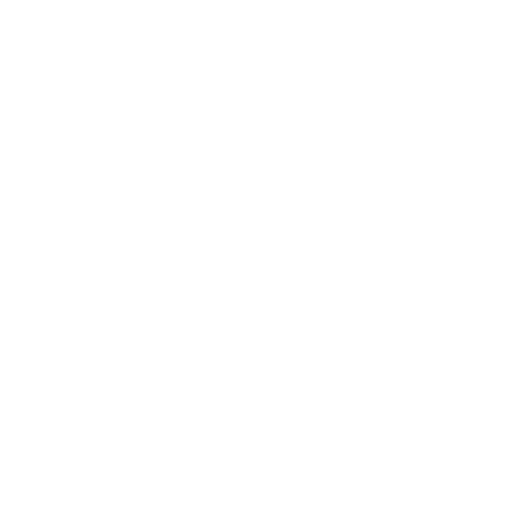
t = 0.00 s
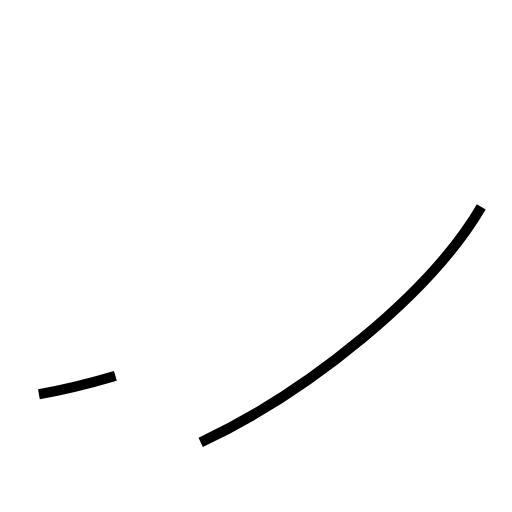
t = 1.32 s
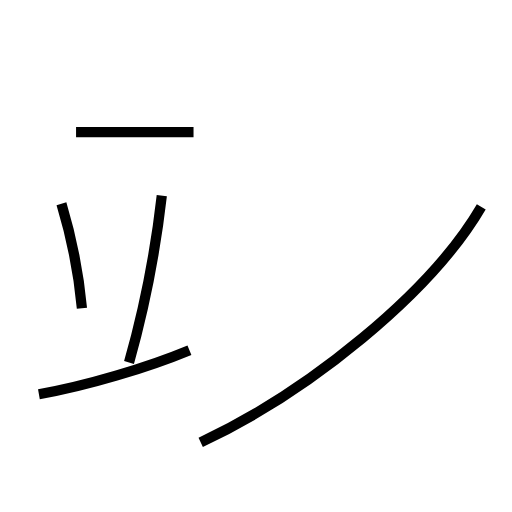
t = 2.70 s
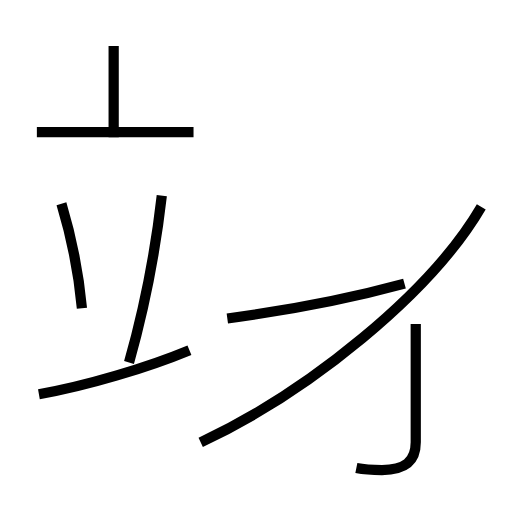
t = 4.18 s
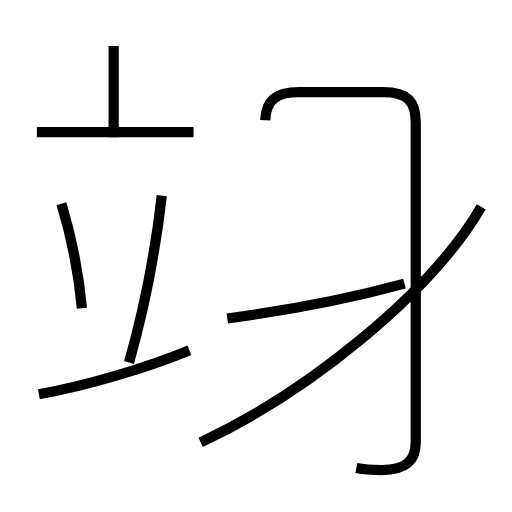
t = 5.32 s
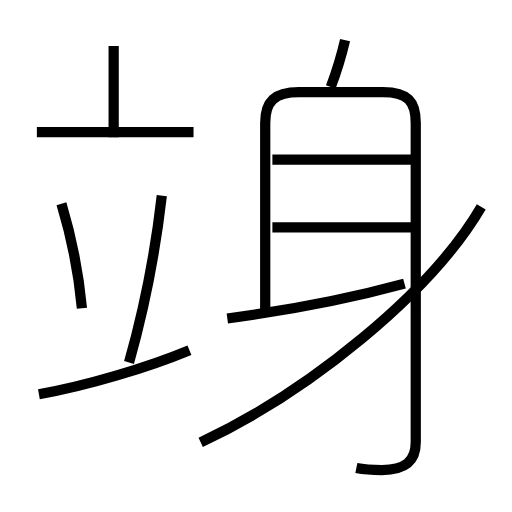
t = 6.87 s

The animated SVG that drew these frames (rendered in a browser with its animation timeline set to each time). Animation: 11 SMIL elements (animate=11); one cycle of 6.87 s.

<?xml version='1.0' encoding='utf-8'?>
<svg viewBox="0.0 -6.0 50.0 50.0" version="1.1" xmlns="http://www.w3.org/2000/svg"><rect x="-1000" y="-1000" width="2000" height="2000" stroke="white" fill="white" /><g style="fill:none;stroke:#000000;stroke-width:1"><path d="M 19.6 -0.8 C 30.1 -5.7 42.1 -15.4 47.0 -23.8 " transform="translate(0.0 38.0)" stroke-dasharray="36.213416311815116" stroke-dashoffset="36.213416311815116"><animate attributeName="stroke-dashoffset" from="36.213416311815116" to="0" dur="1.0864024893544535s" begin="0s" fill="freeze" /></path><path d="M 3.8 -5.5 C 8.4 -6.3 14.4 -8.1 18.5 -9.8 " transform="translate(0.0 38.0)" stroke-dasharray="15.341894275115422" stroke-dashoffset="15.341894275115422"><animate attributeName="stroke-dashoffset" from="15.341894275115422" to="0" dur="0.46025682825346265s" begin="1.0864024893544535s" fill="freeze" /></path><path d="M 8.0 -13.9 C 7.7 -17.2 6.9 -21.1 6.0 -24.1 " transform="translate(0.0 38.0)" stroke-dasharray="10.40977832541638" stroke-dashoffset="10.40977832541638"><animate attributeName="stroke-dashoffset" from="10.40977832541638" to="0" dur="0.31229334976249135s" begin="1.5466593176079162s" fill="freeze" /></path><path d="M 12.6 -8.6 C 14.1 -13.9 15.2 -19.6 15.8 -24.9 " transform="translate(0.0 38.0)" stroke-dasharray="16.628907086166322" stroke-dashoffset="16.628907086166322"><animate attributeName="stroke-dashoffset" from="16.628907086166322" to="0" dur="0.4988672125849896s" begin="1.8589526673704075s" fill="freeze" /></path><path d="M 18.9 -31.1 L 3.6 -31.1 " transform="translate(0.0 38.0)" stroke-dasharray="15.299999999999999" stroke-dashoffset="15.299999999999999"><animate attributeName="stroke-dashoffset" from="15.299999999999999" to="0" dur="0.45899999999999996s" begin="2.357819879955397s" fill="freeze" /></path><path d="M 22.2 -12.9 C 28.2 -13.7 34.0 -14.8 39.5 -16.3 " transform="translate(0.0 38.0)" stroke-dasharray="17.644033571237525" stroke-dashoffset="17.644033571237525"><animate attributeName="stroke-dashoffset" from="17.644033571237525" to="0" dur="0.5293210071371257s" begin="2.816819879955397s" fill="freeze" /></path><path d="M 11.1 -30.6 L 11.1 -39.5 " transform="translate(0.0 38.0)" stroke-dasharray="8.899999999999999" stroke-dashoffset="8.899999999999999"><animate attributeName="stroke-dashoffset" from="8.899999999999999" to="0" dur="0.26699999999999996s" begin="3.346140887092523s" fill="freeze" /></path><path d="M 34.8 1.7 C 35.8 1.9 36.6 1.9 37.3 1.9 C 39.5 1.9 40.6 1.1 40.6 -0.8 L 40.6 -32.0 C 40.6 -34.1 39.8 -35.0 37.4 -35.0 L 29.2 -35.0 C 26.8 -35.0 25.9 -34.1 25.9 -32.0 L 25.9 -13.3 " transform="translate(0.0 38.0)" stroke-dasharray="75.82767682640736" stroke-dashoffset="75.82767682640736"><animate attributeName="stroke-dashoffset" from="75.82767682640736" to="0" dur="2.2748303047922205s" begin="3.613140887092523s" fill="freeze" /></path><path d="M 40.5 -21.8 L 26.6 -21.8 " transform="translate(0.0 38.0)" stroke-dasharray="13.899999999999999" stroke-dashoffset="13.899999999999999"><animate attributeName="stroke-dashoffset" from="13.899999999999999" to="0" dur="0.4169999999999999s" begin="5.887971191884743s" fill="freeze" /></path><path d="M 40.5 -28.4 L 26.6 -28.4 " transform="translate(0.0 38.0)" stroke-dasharray="13.899999999999999" stroke-dashoffset="13.899999999999999"><animate attributeName="stroke-dashoffset" from="13.899999999999999" to="0" dur="0.4169999999999999s" begin="6.304971191884743s" fill="freeze" /></path><path d="M 32.3 -35.5 C 32.9 -37.1 33.4 -38.8 33.7 -40.1" transform="translate(0.0 38.0)" stroke-dasharray="4.811516177453824" stroke-dashoffset="4.811516177453824"><animate attributeName="stroke-dashoffset" from="4.811516177453824" to="0" dur="0.14434548532361471s" begin="6.721971191884743s" fill="freeze" /></path></g></svg>
